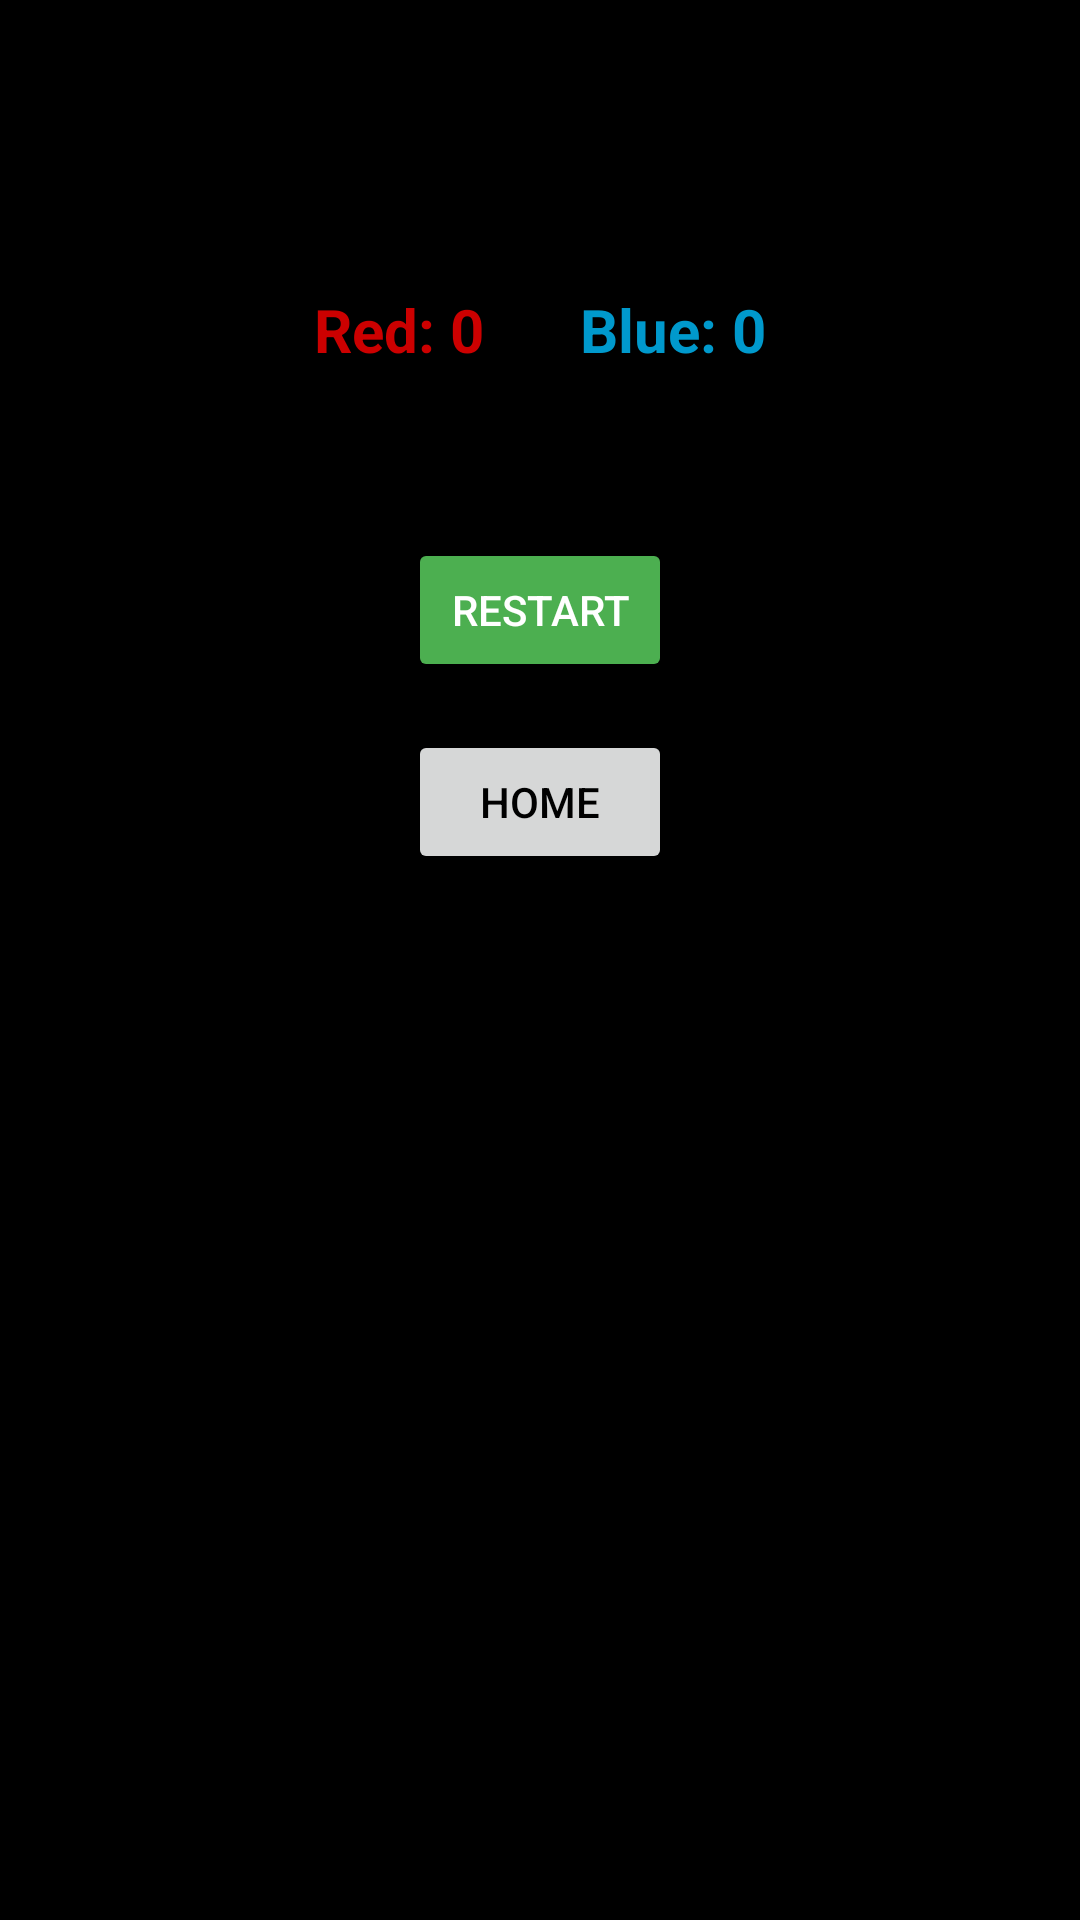

Here is an Android app screen rendered from its layout file. Give the layout XML and the strings, colors and styles it references.
<!-- AndroidManifest.xml: application theme Theme.GameEase -->
<!-- res/layout/activity_game_memorymatch.xml -->
<ScrollView xmlns:android="http://schemas.android.com/apk/res/android"
    android:layout_width="match_parent"
    android:layout_height="match_parent"
    android:background="@color/black"
    android:fillViewport="true">

    <LinearLayout
        android:id="@+id/rootLayout"
        android:layout_width="match_parent"
        android:layout_height="wrap_content"
        android:orientation="vertical"
        android:padding="16dp"
        android:gravity="center_horizontal">

        
        <TextView
            android:id="@+id/tvTurn"
            android:layout_width="wrap_content"
            android:layout_height="wrap_content"
            android:text="Player Red's Turn"
            android:textSize="24sp"
            android:textStyle="bold"
            android:textColor="@android:color/black"
            android:layout_marginTop="32dp" />

        
        <LinearLayout
            android:id="@+id/scoreBoard"
            android:layout_width="wrap_content"
            android:layout_height="wrap_content"
            android:orientation="horizontal"
            android:layout_marginTop="16dp">

            <TextView
                android:id="@+id/tvRedScore"
                android:layout_width="wrap_content"
                android:layout_height="wrap_content"
                android:text="Red: 0"
                android:textSize="20sp"
                android:textStyle="bold"
                android:textColor="@android:color/holo_red_dark"
                android:layout_marginEnd="32dp" />

            <TextView
                android:id="@+id/tvBlueScore"
                android:layout_width="wrap_content"
                android:layout_height="wrap_content"
                android:text="Blue: 0"
                android:textSize="20sp"
                android:textStyle="bold"
                android:textColor="@android:color/holo_blue_dark" />
        </LinearLayout>

        
        <FrameLayout
            android:layout_width="match_parent"
            android:layout_height="wrap_content"
            android:layout_marginTop="24dp"
            android:layout_gravity="center_horizontal">

            <GridLayout
                android:id="@+id/gridLayout"
                android:layout_width="wrap_content"
                android:layout_height="wrap_content"
                android:alignmentMode="alignMargins"
                android:useDefaultMargins="true"
                android:layout_gravity="center" />
        </FrameLayout>

        
        <Button
            android:id="@+id/btnRestart"
            android:layout_width="wrap_content"
            android:layout_height="wrap_content"
            android:text="Restart"
            android:layout_marginTop="32dp"
            android:backgroundTint="#4CAF50"
            android:textColor="@android:color/white" />

        
        <Button
            android:id="@+id/btnHome"
            android:layout_width="wrap_content"
            android:layout_height="wrap_content"
            android:text="Home"
            android:layout_marginTop="16dp" />

    </LinearLayout>
</ScrollView>
<!-- resources referenced by this layout -->
<resources>
  <color name="black">#000000</color>
  <style name="Theme.GameEase" parent="Theme.MaterialComponents.DayNight.NoActionBar">
          <item name="colorPrimary">@color/primary_orange</item>
          <item name="colorPrimaryVariant">@color/primary_orange</item>
          <item name="colorOnPrimary">@color/white</item>
  
          <item name="colorSecondary">@color/accent_green</item>
          <item name="colorSecondaryVariant">@color/accent_green</item>
          <item name="colorOnSecondary">@color/white</item>
          <item name="android:windowBackground">@color/gray_light</item>
          <item name="android:textColor">@color/black</item>
      </style>
  <color name="primary_orange">#FF9800</color>
  <color name="white">#FFFFFF</color>
  <color name="accent_green">#4CAF50</color>
  <color name="gray_light">#EEEEEE</color>
</resources>
